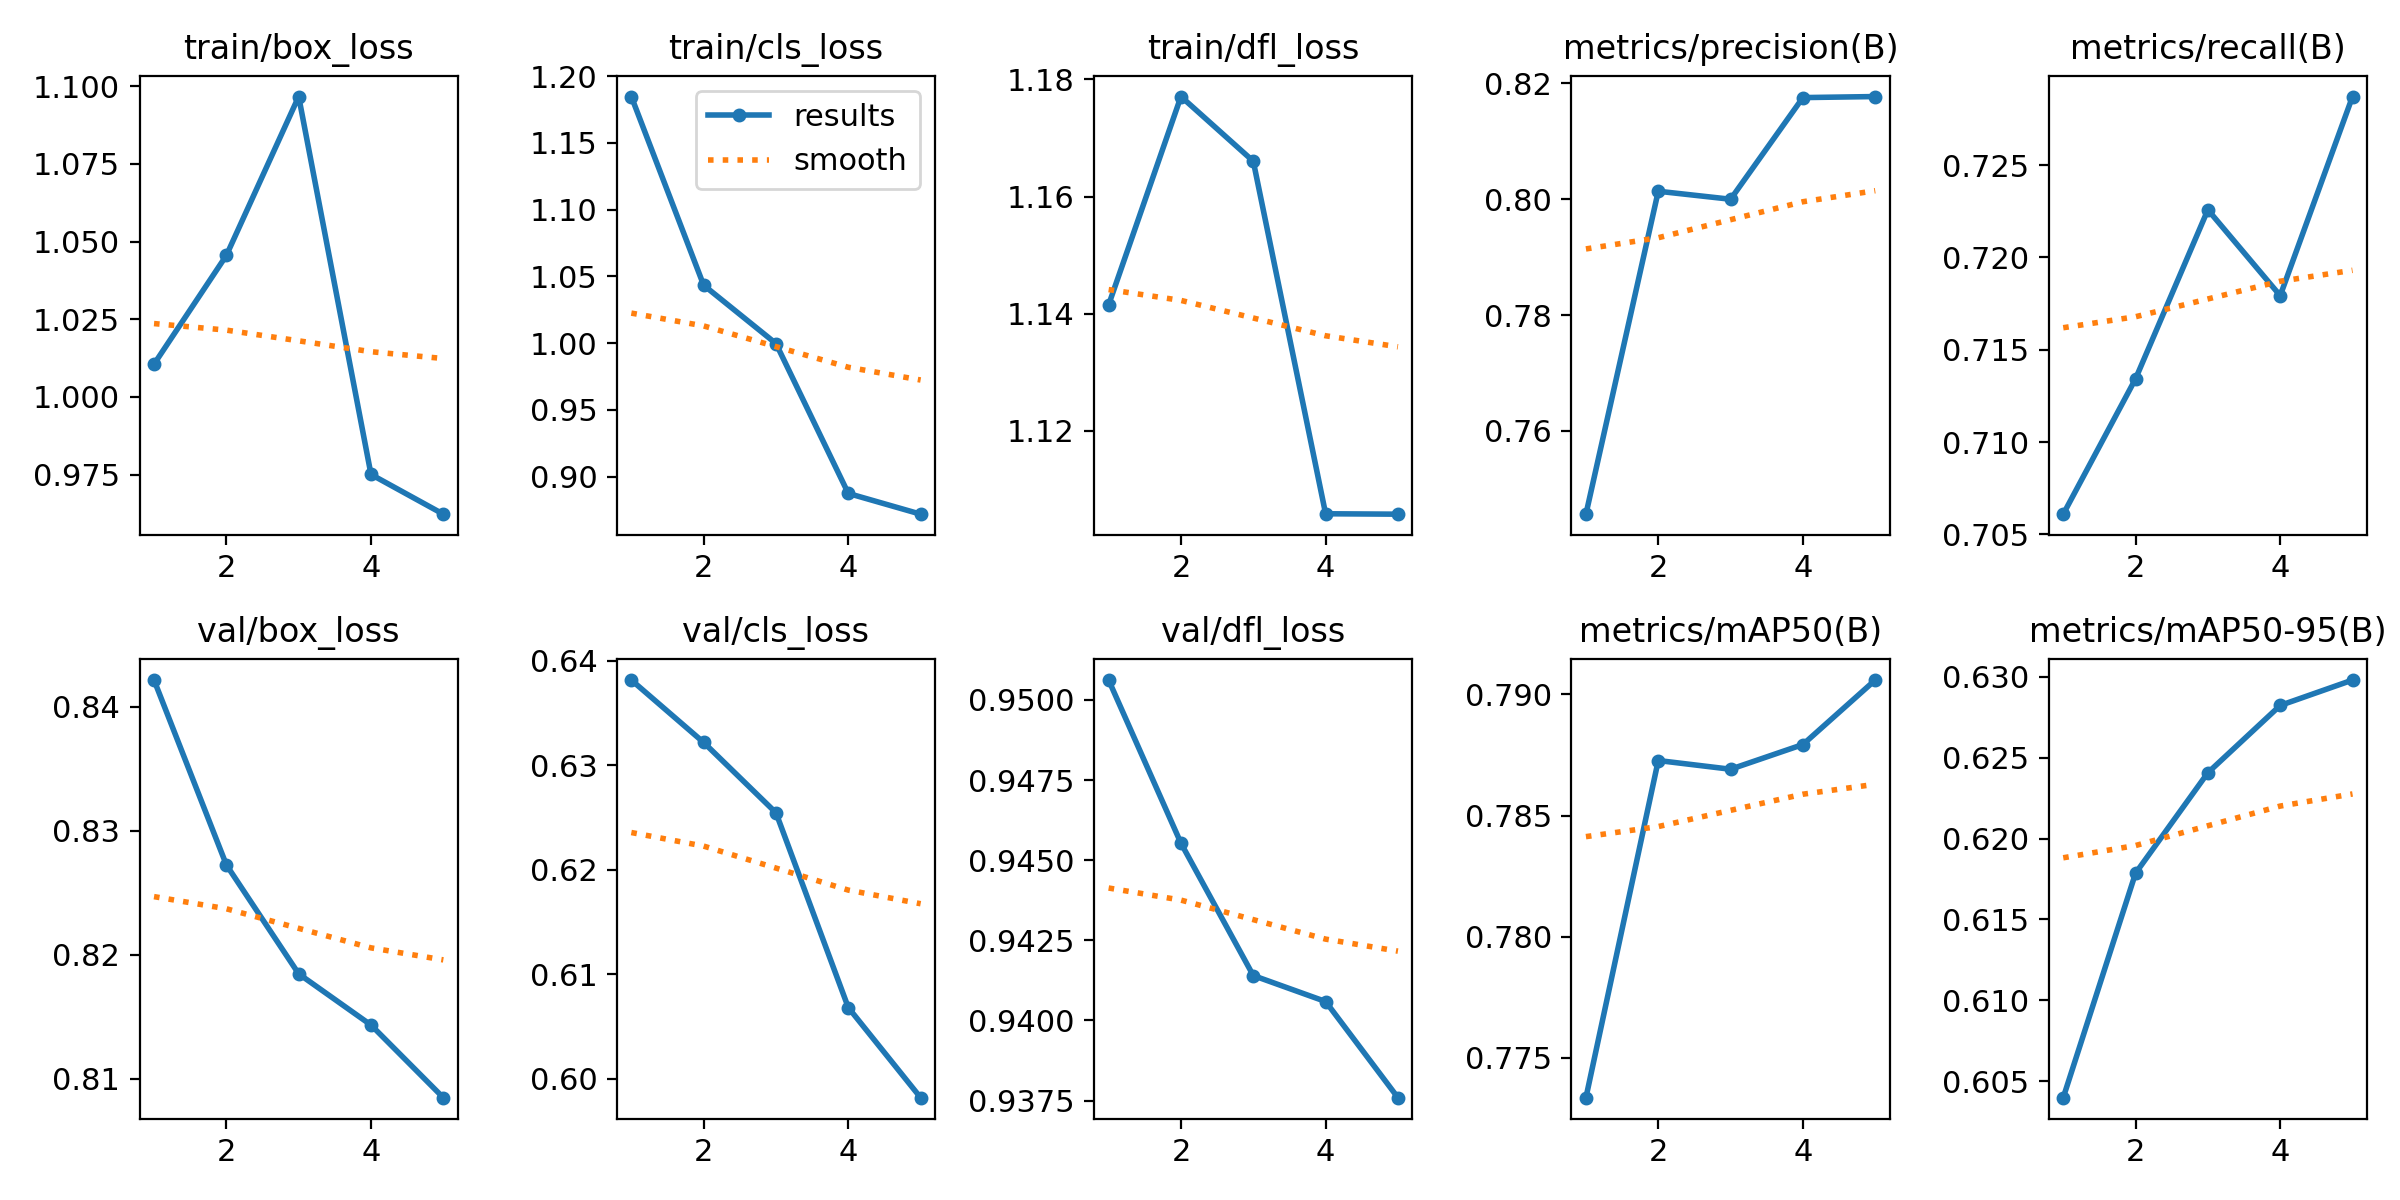

Data behind this chart, as committed beside it:
epoch, time, train/box_loss, train/cls_loss, train/dfl_loss, metrics/precision(B), metrics/recall(B), metrics/mAP50(B), metrics/mAP50-95(B), val/box_loss, val/cls_loss, val/dfl_loss, lr/pg0, lr/pg1, lr/pg2
1, 3.832, 1.011, 1.185, 1.141, 0.7456, 0.7061, 0.7734, 0.604, 0.8421, 0.6381, 0.9506, 1.428e-05, 1.428e-05, 1.428e-05
2, 7.664, 1.046, 1.043, 1.177, 0.8014, 0.7134, 0.7873, 0.6179, 0.8272, 0.6322, 0.9455, 2.38595e-05, 2.38595e-05, 2.38595e-05
3, 11.54, 1.097, 0.9997, 1.166, 0.8, 0.7226, 0.7869, 0.6241, 0.8185, 0.6254, 0.9414, 2.73129e-05, 2.73129e-05, 2.73129e-05
4, 15.39, 0.9751, 0.8874, 1.106, 0.8175, 0.7179, 0.7879, 0.6282, 0.8143, 0.6068, 0.9406, 2.46401e-05, 2.46401e-05, 2.46401e-05
5, 19.2, 0.9623, 0.8719, 1.106, 0.8177, 0.7287, 0.7906, 0.6298, 0.8085, 0.5982, 0.9376, 1.58413e-05, 1.58413e-05, 1.58413e-05
